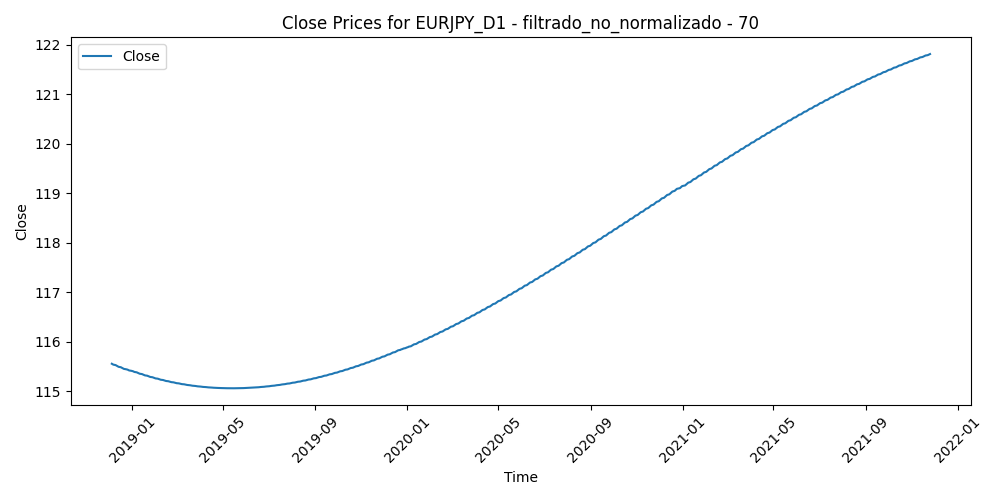

Values plotted in this chart, from the file beside it:
Time, Close, Volume, diferencia_media_70
2018-12-05, 115.6, 126562, 1.15
2018-12-06, 115.6, 282343, 1.341
2018-12-07, 115.5, 226605, 1.061
2018-12-10, 115.5, 246528, 0.8515
2018-12-11, 115.5, 209500, 1.176
2018-12-12, 115.5, 214661, 0.7269
2018-12-13, 115.5, 187956, 0.4646
2018-12-14, 115.5, 183455, 1.328
2018-12-17, 115.5, 182978, 1.458
2018-12-18, 115.5, 202210, 1.596
2018-12-19, 115.5, 239848, 1.482
2018-12-20, 115.5, 280784, 2.002
2018-12-21, 115.5, 268170, 2.955
2018-12-24, 115.4, 229001, 3.372
2018-12-26, 115.4, 142497, 2.776
2018-12-27, 115.4, 416239, 2.224
2018-12-28, 115.4, 351828, 2.833
2018-12-31, 115.4, 209955, 3.383
2019-01-02, 115.4, 275024, 5.29
2019-01-03, 115.4, 372327, 6.036
2019-01-04, 115.4, 287104, 4.897
2019-01-07, 115.4, 188487, 3.725
2019-01-08, 115.4, 192762, 3.937
2019-01-09, 115.4, 232123, 3.432
2019-01-10, 115.4, 232215, 3.453
2019-01-11, 115.4, 182014, 3.592
2019-01-14, 115.4, 151585, 3.904
2019-01-15, 115.3, 209372, 3.806
2019-01-16, 115.3, 174184, 3.498
2019-01-17, 115.3, 227066, 3.282
2019-01-18, 115.3, 167248, 2.895
2019-01-21, 115.3, 118329, 2.91
2019-01-22, 115.3, 142494, 3.239
2019-01-23, 115.3, 159158, 2.668
2019-01-24, 115.3, 194164, 3.353
2019-01-25, 115.3, 188101, 2.315
2019-01-28, 115.3, 153248, 2.291
2019-01-29, 115.3, 167193, 2.118
2019-01-30, 115.3, 175181, 1.901
2019-01-31, 115.3, 166593, 2.406
2019-02-01, 115.3, 146893, 1.568
2019-02-04, 115.3, 125608, 1.268
2019-02-05, 115.3, 117577, 1.516
2019-02-06, 115.2, 126155, 1.924
2019-02-07, 115.2, 129660, 2.305
2019-02-08, 115.2, 111106, 2.482
2019-02-11, 115.2, 123981, 2.26
2019-02-12, 115.2, 126040, 1.521
2019-02-13, 115.2, 118259, 1.605
2019-02-14, 115.2, 149130, 1.741
2019-02-15, 115.2, 141683, 1.755
2019-02-18, 115.2, 99405, 1.307
2019-02-19, 115.2, 130216, 0.9234
2019-02-20, 115.2, 126890, 0.6445
2019-02-21, 115.2, 147718, 0.8162
2019-02-22, 115.2, 121981, 0.8397
2019-02-25, 115.2, 142270, 0.06747
2019-02-26, 115.2, 126113, 0.218
2019-02-27, 115.2, 131289, -0.07584
2019-02-28, 115.2, 135172, -0.5523
... 711 more rows
